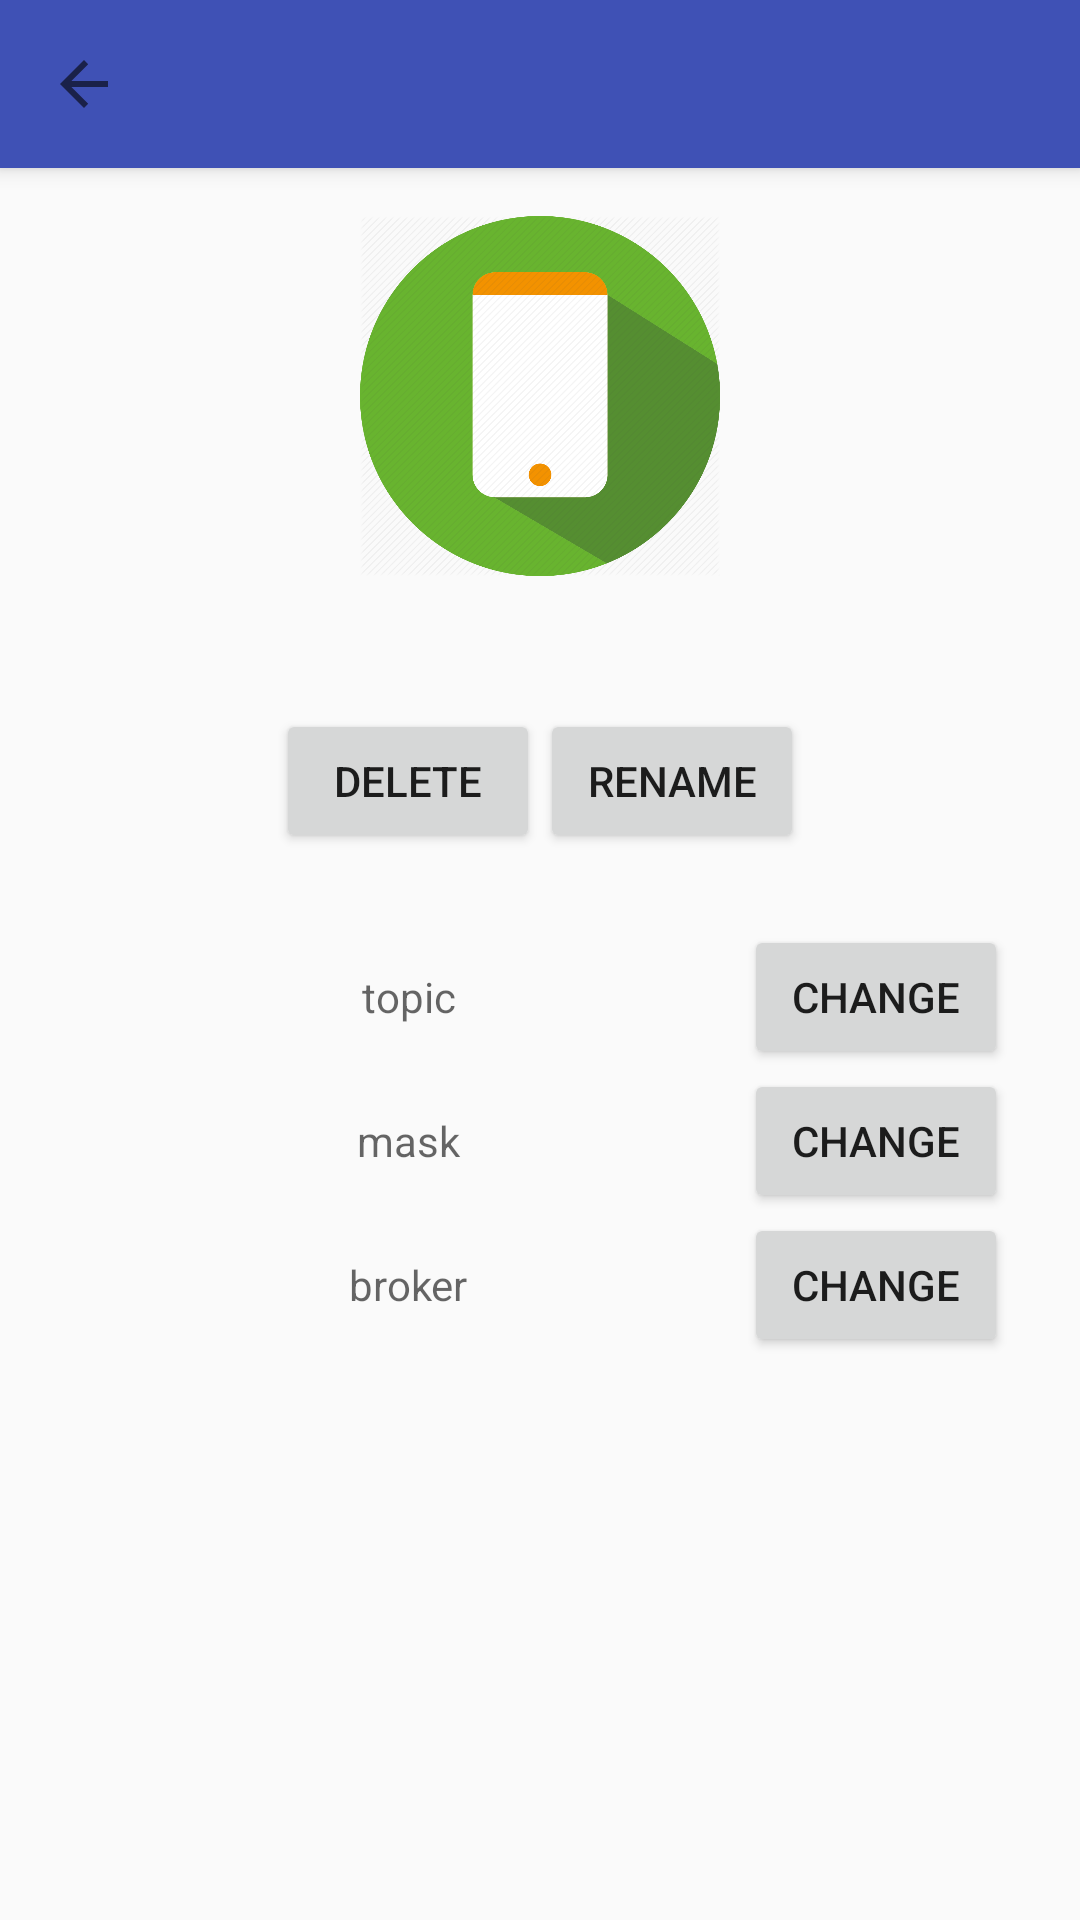

Layout XML and referenced resources for this Android screen:
<!-- AndroidManifest.xml: application theme AppTheme -->
<!-- res/layout/activity_device.xml -->
<?xml version="1.0" encoding="utf-8"?>
<RelativeLayout xmlns:android="http://schemas.android.com/apk/res/android"
    xmlns:app="http://schemas.android.com/apk/res-auto"
    android:layout_width="match_parent"
    android:layout_height="match_parent"
    android:orientation="vertical">

    <android.support.v7.widget.Toolbar
        android:id="@+id/my_toolbar"
        android:layout_width="match_parent"
        android:layout_height="?attr/actionBarSize"
        android:background="?attr/colorPrimary"
        android:elevation="4dp"
        android:popupTheme="@style/ThemeOverlay.AppCompat.Light"
        android:theme="@style/ToolBarStyle.Event"
        app:navigationIcon="?homeAsUpIndicator" />

    <ImageView
        android:id="@+id/device_image"
        android:layout_width="120dp"
        android:layout_height="120dp"
        android:layout_below="@id/my_toolbar"
        android:layout_centerHorizontal="true"
        android:layout_marginTop="16dp"
        android:src="@drawable/phone" />

    <TextView
        android:id="@+id/device_name_activity"
        style="@style/subheading"
        android:layout_width="wrap_content"
        android:layout_height="wrap_content"
        android:layout_below="@id/device_image"
        android:layout_centerHorizontal="true"
        android:padding="6dp" />

    <LinearLayout
        android:id="@+id/button_layout"
        android:layout_width="wrap_content"
        android:layout_height="wrap_content"
        android:layout_below="@id/device_name_activity"
        android:layout_centerHorizontal="true">

        <Button
            android:id="@+id/delete_button"
            android:layout_width="wrap_content"
            android:layout_height="wrap_content"
            android:text="Delete" />

        <Button
            android:id="@+id/modify_button"
            android:layout_width="wrap_content"
            android:layout_height="wrap_content"
            android:text="Rename" />
    </LinearLayout>

    <LinearLayout
        android:layout_marginTop="24dp"
        android:layout_width="match_parent"
        android:layout_height="wrap_content"
        android:layout_below="@id/button_layout"
        android:gravity="center"
        android:orientation="vertical">

        <LinearLayout
            android:paddingLeft="24dp"
            android:paddingRight="24dp"
            android:id="@+id/topic_layout"
            android:layout_width="match_parent"
            android:layout_height="wrap_content"
            >

            <TextView
                android:gravity="center"
                android:id="@+id/topic"
                android:layout_weight="1"
                android:layout_width="0dp"
                android:layout_height="match_parent"
                android:hint="topic"/>

            <Button
                android:id="@+id/topic_change_button"
                android:layout_width="wrap_content"
                android:layout_height="wrap_content"
                android:text="Change" />


        </LinearLayout>

        <LinearLayout
            android:paddingLeft="24dp"
            android:paddingRight="24dp"
            android:id="@+id/mask_layout"
            android:layout_width="match_parent"
            android:layout_height="wrap_content"
            android:layout_centerHorizontal="true">

            <TextView
                android:gravity="center"
                android:id="@+id/mask"
                android:layout_weight="1"
                android:layout_width="0dp"
                android:layout_height="match_parent"
                android:hint="mask"/>

            <Button
                android:id="@+id/mask_change_button"
                android:layout_width="wrap_content"
                android:layout_height="wrap_content"
                android:text="Change" />


        </LinearLayout>

        <LinearLayout
            android:paddingLeft="24dp"
            android:paddingRight="24dp"
            android:id="@+id/broker_layout"
            android:layout_width="match_parent"
            android:layout_height="wrap_content"
            android:layout_centerHorizontal="true">

            <TextView
                android:gravity="center"
                android:id="@+id/broker"
                android:layout_weight="1"
                android:layout_width="0dp"
                android:layout_height="match_parent"
                android:hint="broker"/>

            <Button
                android:id="@+id/broker_change_button"
                android:layout_width="wrap_content"
                android:layout_height="wrap_content"
                android:text="Change" />


        </LinearLayout>


    </LinearLayout>


</RelativeLayout>
<!-- resources referenced by this layout -->
<resources>
  <!-- drawable phone: png bitmap (drawable, 50038 bytes) -->
  <style name="ToolBarStyle.Event" parent="ToolBarStyle">
          <item name="titleTextAppearance">@style/TextAppearance.Widget.Event.Toolbar.Title</item>
      </style>
  <style name="subheading" parent="@android:style/TextAppearance.Medium">
  
          <item name="android:textSize">@dimen/subheading</item>
          <item name="android:color">#212121</item>
          <item name="android:fontFamily">sans-serif-light</item>
  
      </style>
  <style name="AppTheme" parent="Theme.AppCompat.Light.NoActionBar">
          
          <item name="colorPrimary">@color/colorPrimary</item>
          <item name="colorPrimaryDark">@color/colorPrimaryDark</item>
          <item name="colorAccent">@color/colorAccent</item>
      </style>
  <style name="ToolBarStyle" parent="ToolBarStyle.Base" />
  <style name="TextAppearance.Widget.Event.Toolbar.Title" parent="TextAppearance.Widget.AppCompat.Toolbar.Title">
  
      </style>
  <dimen name="subheading">24sp</dimen>
  <color name="colorPrimary">#3F51B5</color>
  <color name="colorPrimaryDark">#303F9F</color>
  <color name="colorAccent">#FF5252</color>
  <style name="ToolBarStyle.Base" parent="">
          <item name="popupTheme">@style/ThemeOverlay.AppCompat.Light</item>
          <item name="theme">@style/ThemeOverlay.AppCompat.Dark.ActionBar</item>
      </style>
</resources>
